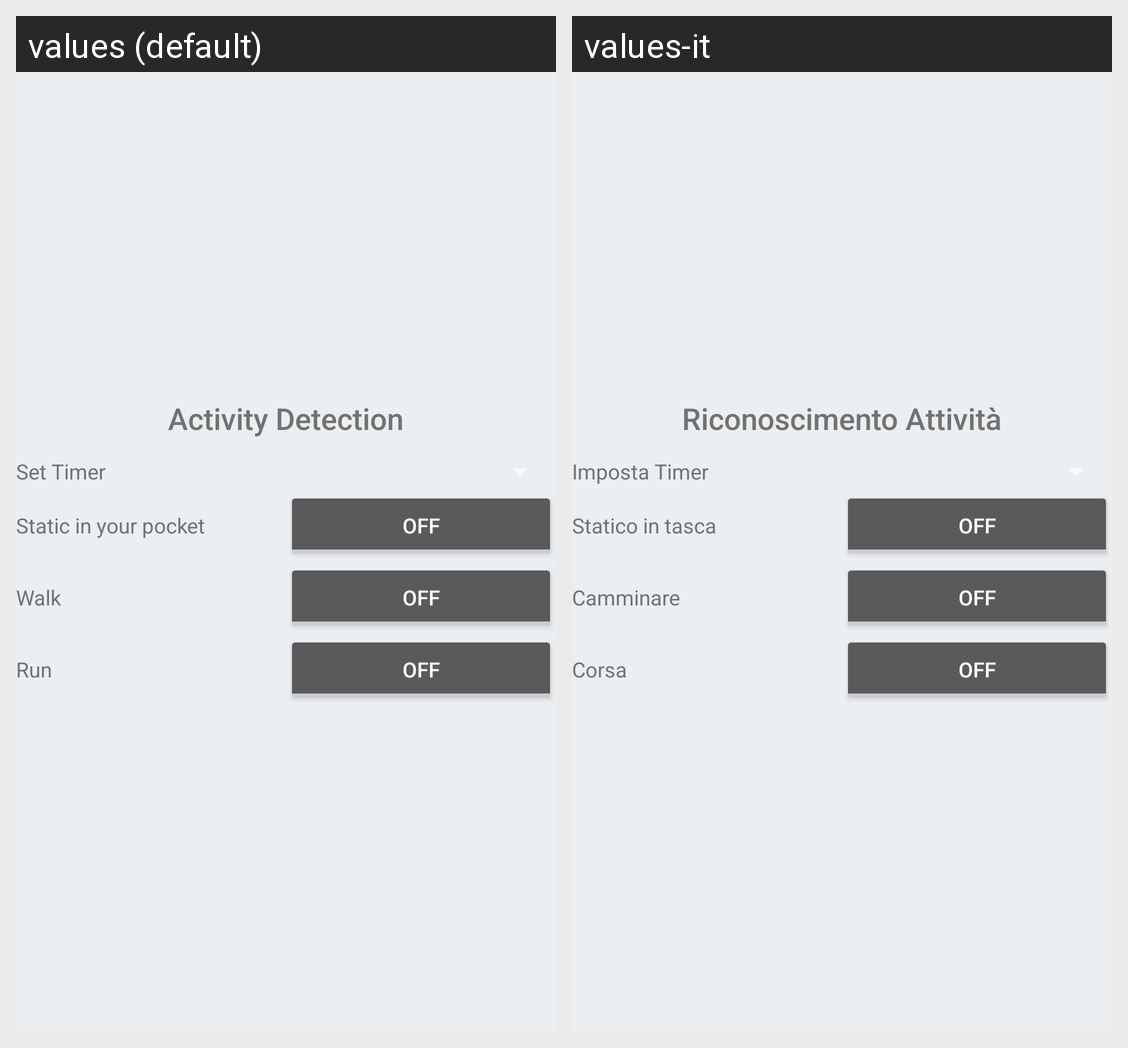

Here is an Android app screen in its default locale and in the app's own translations. Write out the translated-string differences for the strings that appear on this screen.
Android screen res/layout/activity_detection_layout.xml rendered under 2 locales, left to right: values (default), values-it. Device: Nexus 5 (rendered at 1080×1920; each locale shown at half size, 540×960, under a caption strip naming it); theme AppThemeMaterial.
Strings drawn on this screen, with the default value and each locale's value (text and hints the layout hard-codes, and strings that could not be matched under every locale, appear in the picture but are not listed):

activity_detecion
  values: Activity Detection
  values-it: Riconoscimento Attività

set_timer
  values: Set Timer
  values-it: Imposta Timer

static_in_pocket
  values: Static in your pocket
  values-it: Statico in tasca

walk
  values: Walk
  values-it: Camminare

run
  values: Run
  values-it: Corsa
